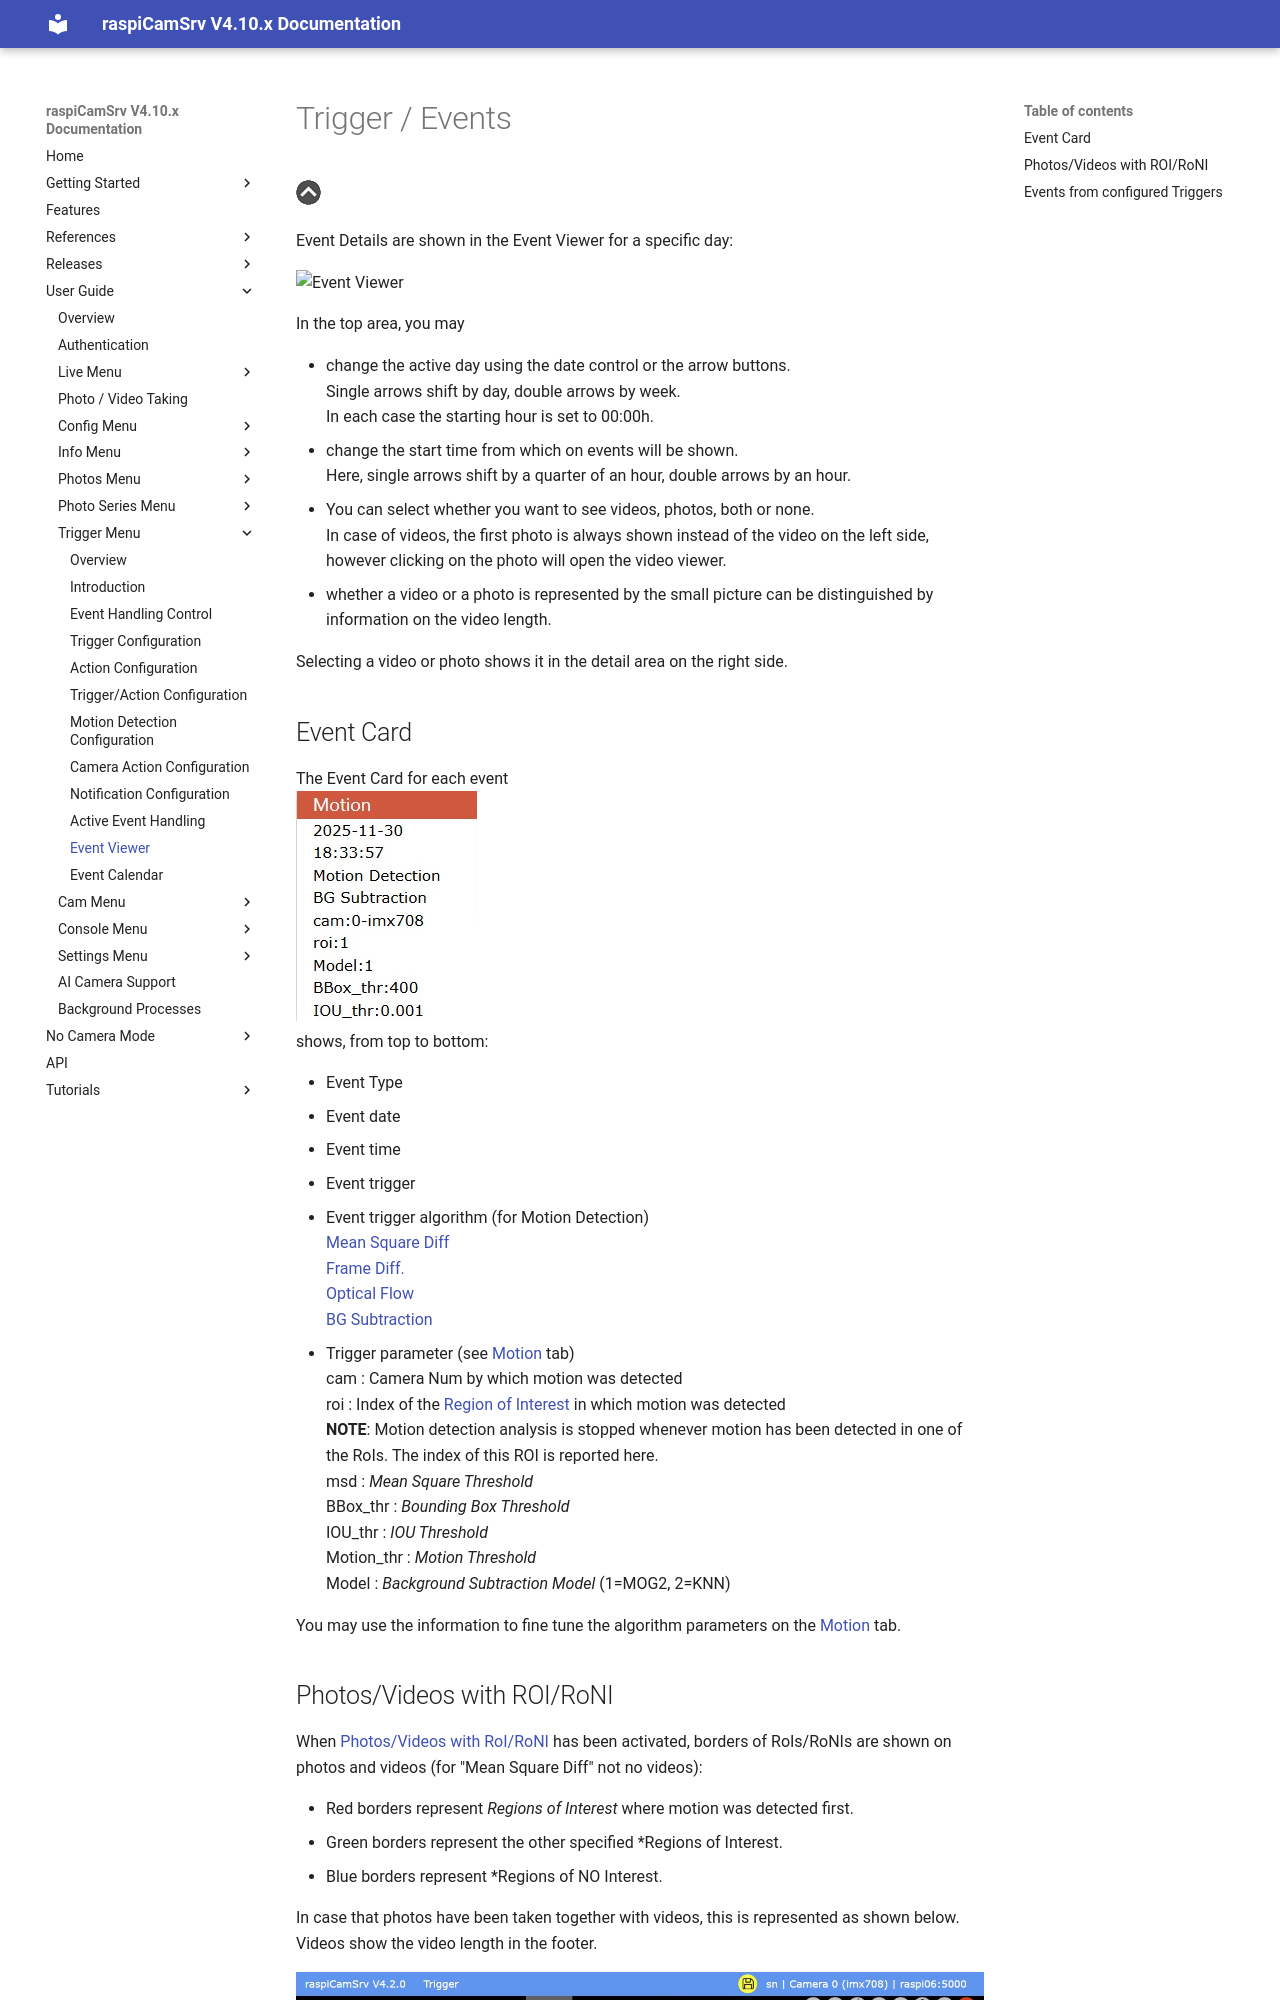

repository: signag/raspi-cam-srv · page: 4.10/TriggerEventViewer/index.html · generator: mkdocs

# Trigger / Events

[![Up](img/goup.gif)](./TriggerOverview.md)

Event Details are shown in the Event Viewer for a specific day:

![Event Viewer](./img/Trigger_Events.gif)

In the top area, you may 

- change the active day using the date control or the arrow buttons.   
Single arrows shift by day, double arrows by week.   
In each case the starting hour is set to 00:00h.
- change the start time from which on events will be shown.   
Here, single arrows shift by a quarter of an hour, double arrows by an hour.
- You can select whether you want to see videos, photos, both or none.   
In case of videos, the first photo is always shown instead of the video on the left side, however clicking on the photo will open the video viewer.
- whether a video or a photo is represented by the small picture can be distinguished by information on the video length.

Selecting a video or photo shows it in the detail area on the right side.
